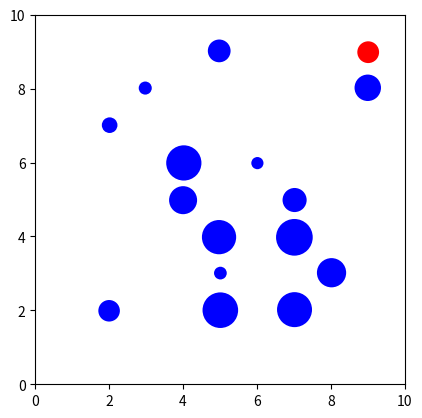

This chart was generated by the following Python code:
# [redacted]
# 29-11-2022
# this program simulates the gravitational pull of celestial body's

from matplotlib import pyplot as plt
from matplotlib import animation
from math import *
import random

class ball:
  counter = 0
  particle_num = 0
  xmin_box = 0
  xmax_box = 10
  ymin_box = 0
  ymax_box = 10

  particles = []
  Nparticles = 20
  circles = []

  fig, ax = plt.subplots()
  ax.set_xlim([xmin_box, xmax_box])
  ax.set_ylim([ymin_box, ymax_box])
  ax.set_aspect('equal')


  def __init__(self):
    self.x = random.randint(ball.xmin_box + 1, ball.xmax_box - 1) 
    self.y = random.randint(ball.ymin_box + 1, ball.ymax_box - 1)
    # random angle the balls start at
    self.a = random.uniform(0, 2 * pi)
    self.v = random.uniform(0.5, 1.5)
    self.r = random.uniform(0.15, 0.5)
    self.m = pi * self.r**2
    self.vx = self.v*cos(self.a)
    self.vy = self.v*sin(self.a)

    if self.particle_num == 0:
      self.plot = plt.Circle((self.x, self.y), radius = self.r, fc = 'red')

    else:
      self.plot = plt.Circle((self.x, self.y), radius = self.r, fc = 'blue')
    
    ball.ax.add_patch(self.plot)

    self.particle_num = ball.particle_num
    ball.particle_num += 1

  def __repr__(self):
    return f"ball_{self.particle_num}"


  def update(self):
    dt = 0.01

    # update atributes
    self.x += self.vx * dt
    self.y += self.vy * dt

    # when hitting a wall; ± radius so that the bounce happens at the surface of the particle
    if self.x <= ball.xmin_box + self.r: 
        self.vx = - self.vx
        self.x += 0.01
    elif self.x >= ball.xmax_box - self.r:
        self.vx = - self.vx
        self.x -= 0.01

    if self.y <= ball.ymin_box + self.r: 
        self.vy = - self.vy
        self.y += 0.01
    elif self.y >= ball.ymax_box - self.r:
        self.vy = - self.vy
        self.y -= 0.01

    # for collisions
    for num2 in range(self.particle_num + 1, ball.Nparticles):
      # nx = (x2 - x1)
      nx = ball.particles[num2].x - self.x
      # ny = (y2 - y1)
      ny = ball.particles[num2].y - self.y
      # distance between center particles
      d = sqrt(nx**2 + ny**2)

      if d <= self.r + ball.particles[num2].r:

          # a is speed of particle 1, b the speed of particle 2
          ax = self.vx
          ay = self.vy
          bx = ball.particles[num2].vx
          by = ball.particles[num2].vy

          # m1 is mass of particle 1, m2 the mass of particle 2
          m1 = self.m
          m2 = ball.particles[num2].m

          # unit normal vector
          unx = nx/sqrt(nx**2 + ny**2)
          uny = ny/sqrt(nx**2 + ny**2)
          # unit tangent vector
          utx = -uny
          uty = unx

          # magnitude of the vectors before collision
          an = ax*unx + ay*uny
          bn = bx*unx + by*uny

          at = ax*utx + ay*uty
          bt = bx*utx + by*uty

          # magnitude vectors after collision (f --> final)
          an_f = (an*(m1 - m2) + 2 * m2 * bn) / (m1 + m2)
          bn_f = (bn*(m2 - m1) + 2 * m1 * an) / (m1 + m2)
          at_f = at
          bt_f = bt

          # for particle 1
          self.vx = an_f * unx + at_f * utx
          self.vy = an_f * uny + at_f * uty

          # for particle 2
          ball.particles[num2].vx = bn_f * unx + bt_f * utx
          ball.particles[num2].vy = bn_f * uny + bt_f * uty


          # to avoid particles sticking together
          if nx > 0:
            ball.particles[num2].x += 0.005
            self.x -= 0.005

          else:
            self.x += 0.005
            ball.particles[num2].x -= 0.005

          if ny > 0:
            ball.particles[num2].y += 0.005
            self.y-= 0.005

          else:
            self.y += 0.005
            ball.particles[num2].y -= 0.005
          

  @staticmethod
  def animate(i_time):
    # om er voor te zorgen dat bepaalde dingen in de update functie maar 1 keer gerunt worden per animate functie
    ball.counter = 0

    for num in range(ball.Nparticles):
      ball.particles[num].update()
      ball.circles[num].center = (ball.particles[num].x, ball.particles[num].y)


    return ball.circles



# main program
def main():

  for num in range(ball.Nparticles):
    ball.particles.append(ball())
    ball.circles.append(ball.particles[num].plot)
    

  #--/ do the actual animation (part of main program)
  anim = animation.FuncAnimation(ball.fig, ball.animate,
                              frames=20000, interval=2, blit=True)

  plt.show()



# main program
if __name__ == "__main__":
  main()